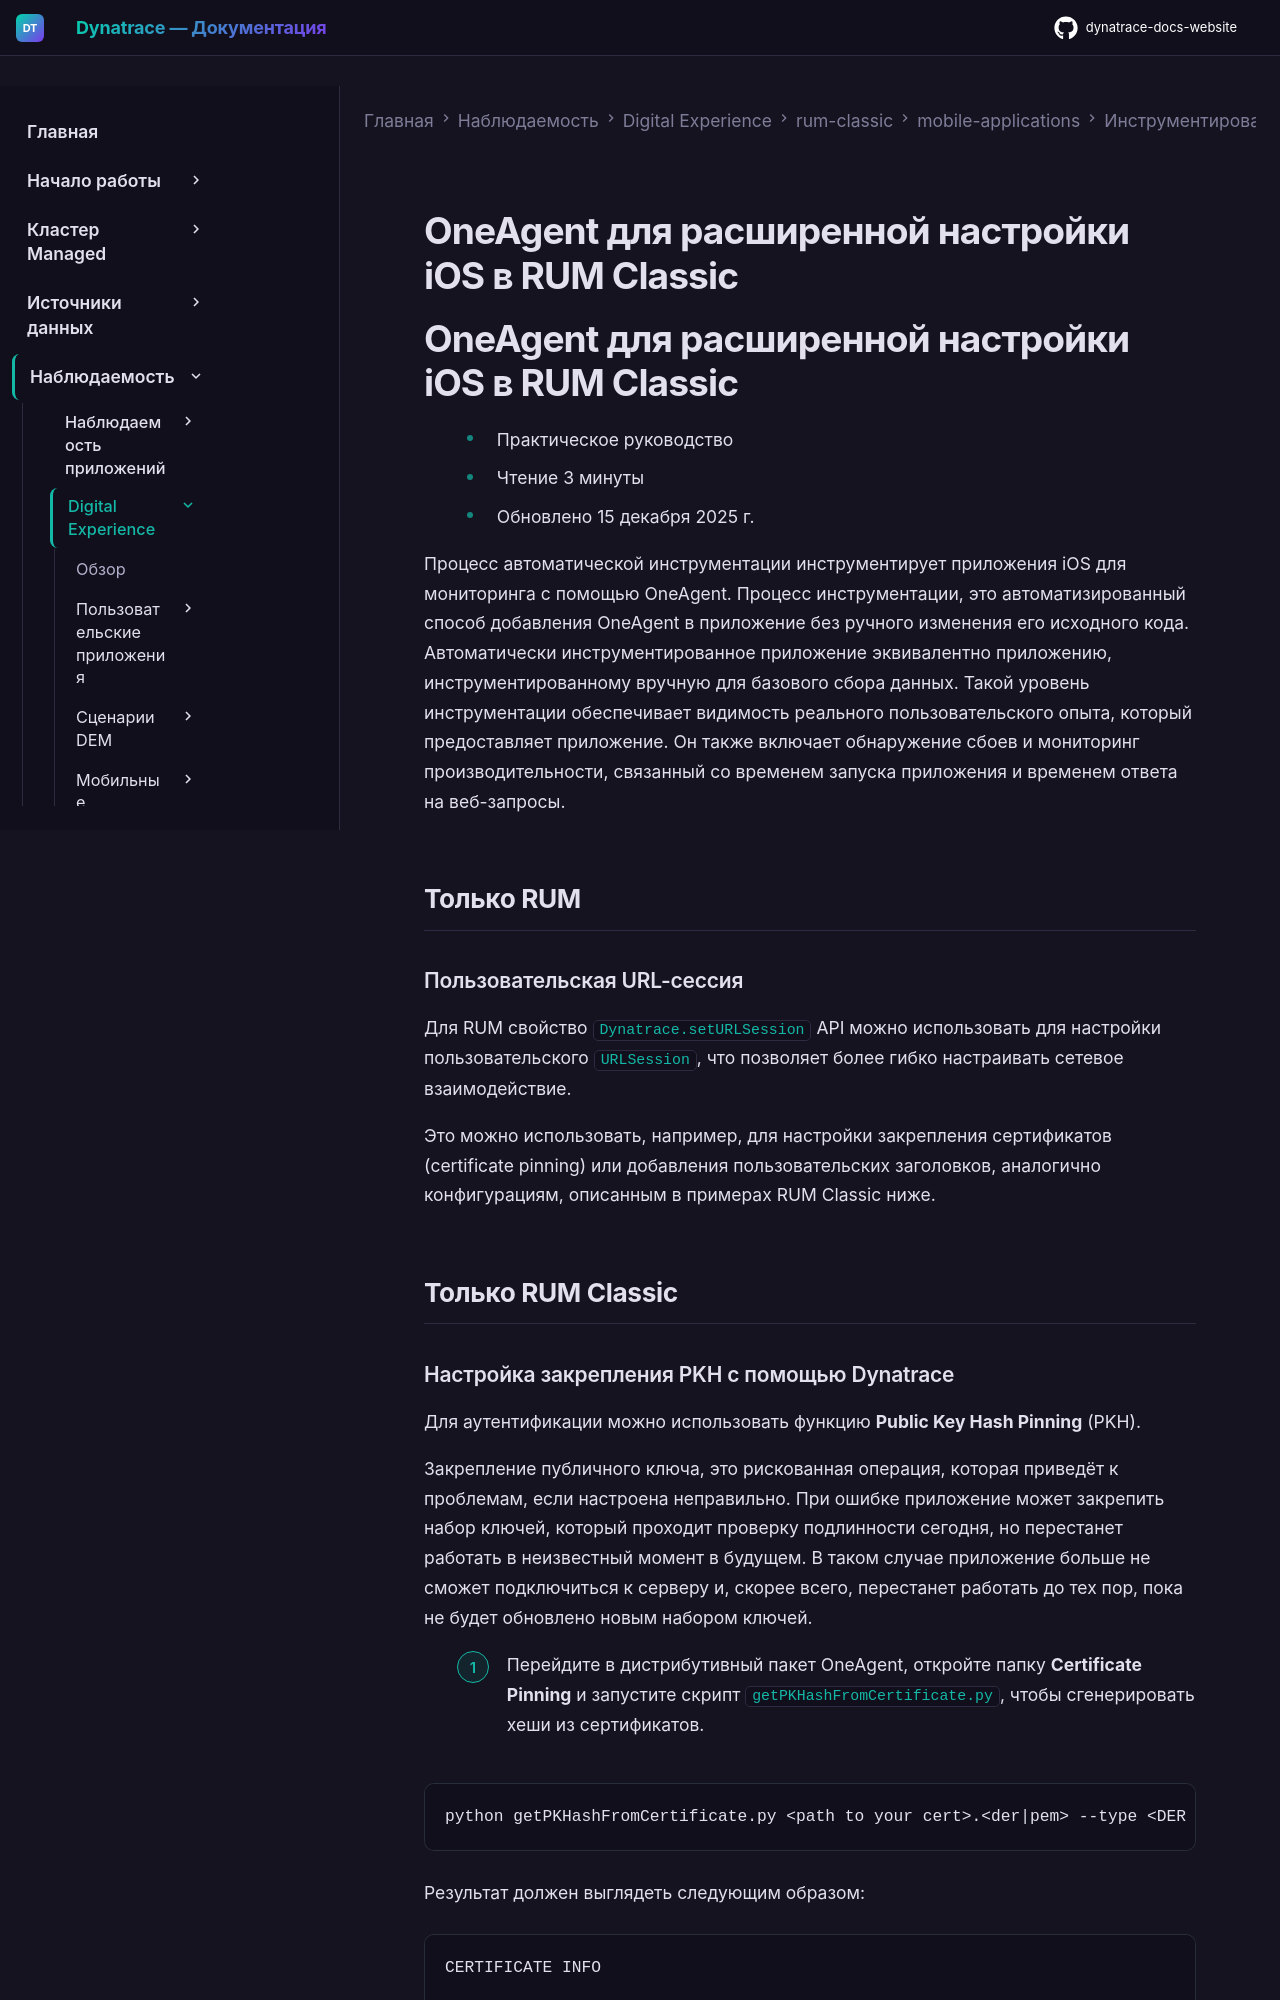

repository: Yerkebulan-Ardabayev/dynatrace-docs-website · page: managed-ru/observe/digital-experience/rum-classic/mobile-applications/instrument-ios-app/customization/configuration-settings/index.html · generator: mkdocs

---
title: OneAgent для расширенной настройки iOS в RUM Classic
source: https://docs.dynatrace.com/managed/observe/digital-experience/rum-classic/mobile-applications/instrument-ios-app/customization/configuration-settings
---

# OneAgent для расширенной настройки iOS в RUM Classic

# OneAgent для расширенной настройки iOS в RUM Classic

* Практическое руководство
* Чтение 3 минуты
* Обновлено 15 декабря 2025 г.

Процесс автоматической инструментации инструментирует приложения iOS для мониторинга с помощью OneAgent. Процесс инструментации, это автоматизированный способ добавления OneAgent в приложение без ручного изменения его исходного кода. Автоматически инструментированное приложение эквивалентно приложению, инструментированному вручную для базового сбора данных. Такой уровень инструментации обеспечивает видимость реального пользовательского опыта, который предоставляет приложение. Он также включает обнаружение сбоев и мониторинг производительности, связанный со временем запуска приложения и временем ответа на веб-запросы.

## Только RUM

### Пользовательская URL-сессия

Для RUM свойство `Dynatrace.setURLSession` API можно использовать для настройки пользовательского `URLSession`, что позволяет более гибко настраивать сетевое взаимодействие.

Это можно использовать, например, для настройки закрепления сертификатов (certificate pinning) или добавления пользовательских заголовков, аналогично конфигурациям, описанным в примерах RUM Classic ниже.

## Только RUM Classic
